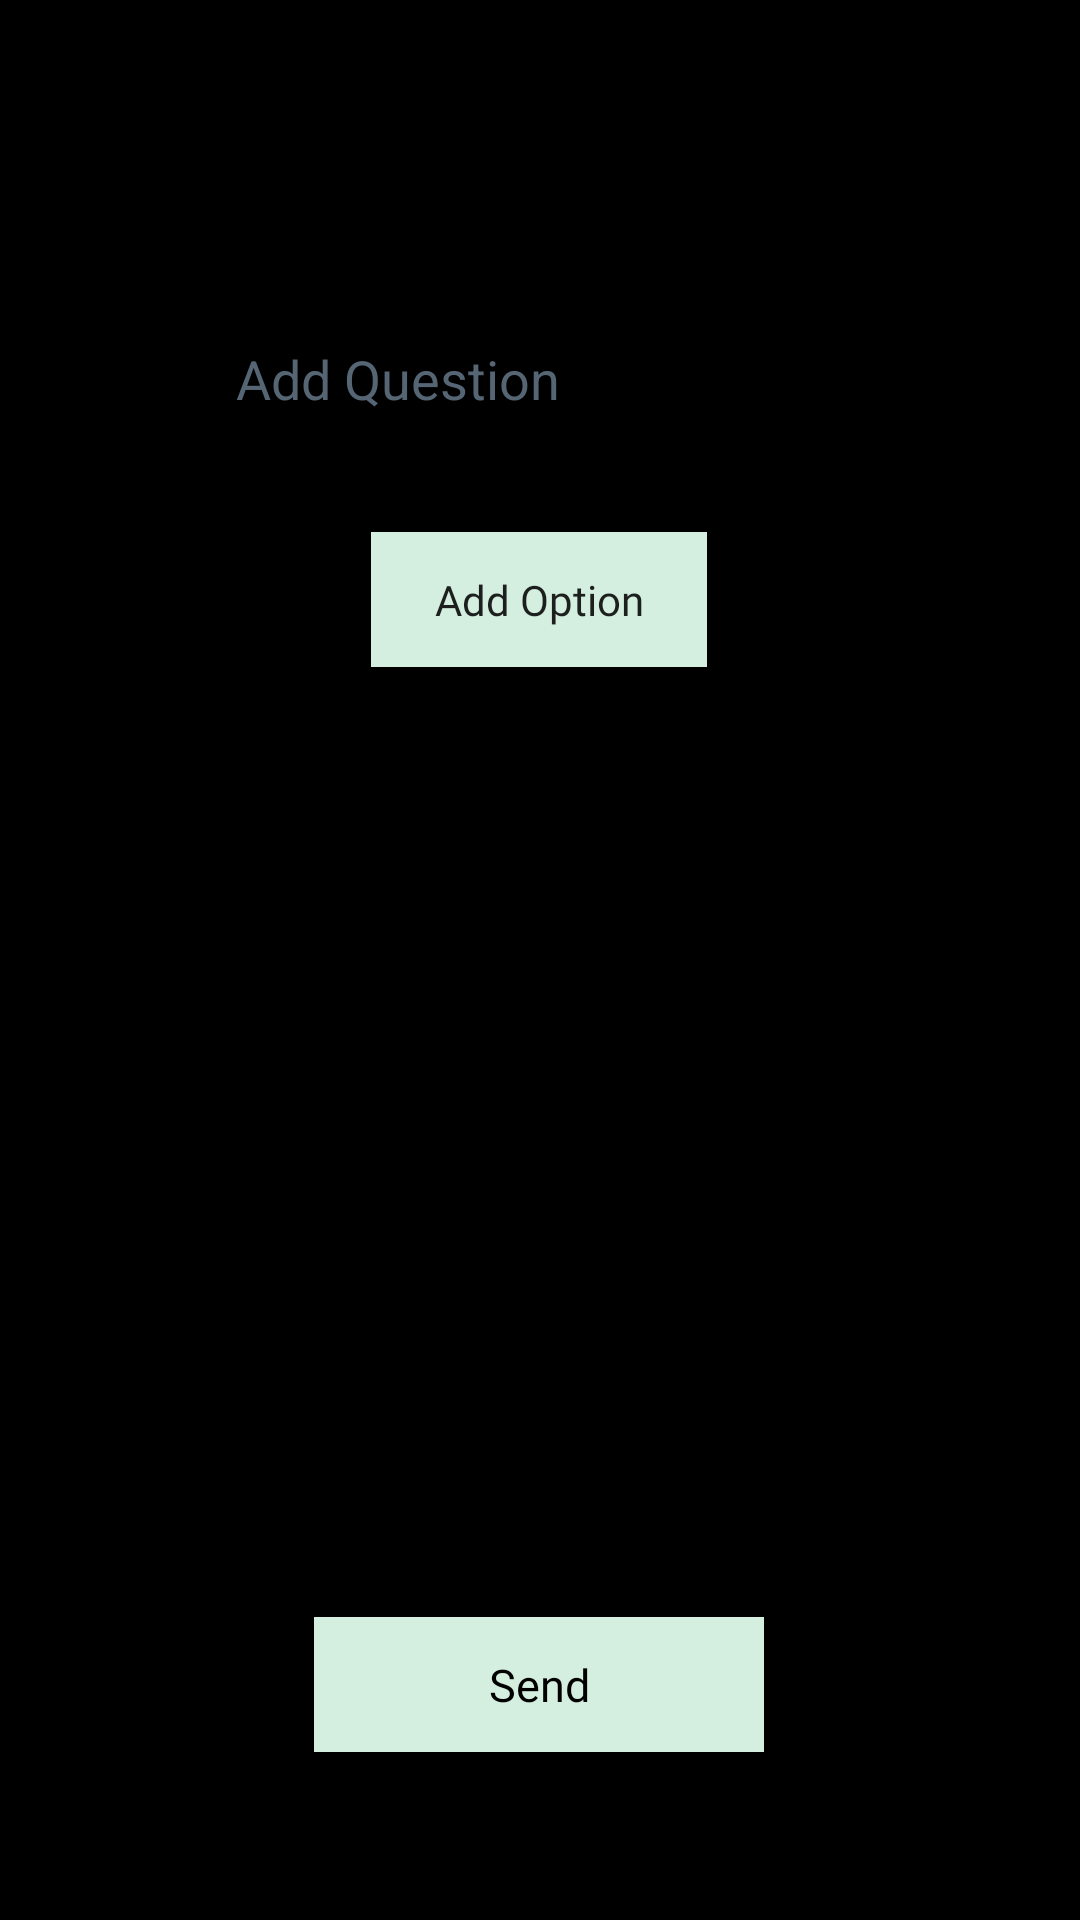

Produce the Android XML layout that renders to this screen, including the resource entries it uses.
<!-- AndroidManifest.xml: application theme Theme.FootballTalking -->
<!-- res/layout/activity_team_page.xml -->
<?xml version="1.0" encoding="utf-8"?>
<androidx.constraintlayout.widget.ConstraintLayout xmlns:android="http://schemas.android.com/apk/res/android"
    xmlns:app="http://schemas.android.com/apk/res-auto"
    xmlns:tools="http://schemas.android.com/tools"
    android:layout_width="match_parent"
    android:layout_height="match_parent"
    android:background="@color/black"
    tools:context=".MainActivity">


    <EditText
        android:id="@+id/QuestionTextView"
        android:layout_width="wrap_content"
        android:layout_height="wrap_content"
        android:layout_marginTop="104dp"

        android:ems="10"
        android:hint="Add Question"
        android:inputType="textPersonName"
        android:textColor="@color/white"
        android:textColorHint="#566573"
        app:layout_constraintEnd_toEndOf="parent"
        app:layout_constraintHorizontal_bias="0.497"
        app:layout_constraintStart_toStartOf="parent"
        app:layout_constraintTop_toTopOf="parent" />

    <Button
        android:id="@+id/btnSend"
        android:layout_width="150dp"
        android:layout_height="45dp"
        android:layout_marginBottom="56dp"
        android:text="Send"
        android:background="@drawable/custom_button"
        android:fontFamily="@font/bold"
        android:textAllCaps="false"
        android:textColor="@color/black"
        android:textSize="15sp"
        app:layout_constraintBottom_toBottomOf="parent"
        app:layout_constraintEnd_toEndOf="parent"
        app:layout_constraintHorizontal_bias="0.498"
        app:layout_constraintStart_toStartOf="parent" />

    <Button
        android:id="@+id/btn_addOption"
        android:layout_width="112dp"
        android:layout_height="45dp"
        android:layout_marginTop="32dp"
        android:background="@drawable/custom_button"
        android:fontFamily="@font/bold"
        android:text="Add Option"
        android:textAllCaps="false"
        app:layout_constraintEnd_toEndOf="parent"
        app:layout_constraintHorizontal_bias="0.498"
        app:layout_constraintStart_toStartOf="parent"
        app:layout_constraintTop_toBottomOf="@+id/QuestionTextView" />

    <LinearLayout
        android:id="@+id/layout"
        android:layout_width="372dp"
        android:layout_height="381dp"
        android:layout_marginStart="2dp"
        android:orientation="vertical"
        app:layout_constraintBottom_toTopOf="@+id/btnSend"
        app:layout_constraintEnd_toEndOf="parent"
        app:layout_constraintHorizontal_bias="0.459"
        app:layout_constraintStart_toStartOf="parent"
        app:layout_constraintTop_toBottomOf="@+id/btn_addOption"></LinearLayout>

</androidx.constraintlayout.widget.ConstraintLayout>
<!-- resources referenced by this layout -->
<resources>
  <color name="black">#FF000000</color>
  <color name="white">#FFFFFFFF</color>
  <!-- drawable custom_button (drawable) -->
  <?xml version="1.0" encoding="utf-8"?>
  <shape xmlns:android="http://schemas.android.com/apk/res/android" android:shape="rectangle">
  
      <solid android:color="#D4EFDF"/>
  
  
  
  
  
  </shape>
  <style name="Theme.FootballTalking" parent="Theme.AppCompat.DayNight.NoActionBar">
          
          <item name="colorPrimary">@color/purple_500</item>
          <item name="colorPrimaryVariant">@color/purple_700</item>
          <item name="colorOnPrimary">@color/white</item>
          
          <item name="colorSecondary">@color/teal_200</item>
          <item name="colorSecondaryVariant">@color/teal_700</item>
          <item name="colorOnSecondary">@color/black</item>
          
          <item name="android:statusBarColor" tools:targetApi="l">?attr/colorPrimaryVariant</item>
          
      </style>
  <color name="purple_500">#FF6200EE</color>
  <color name="purple_700">#FF3700B3</color>
  <color name="teal_200">#FF03DAC5</color>
  <color name="teal_700">#FF018786</color>
</resources>
